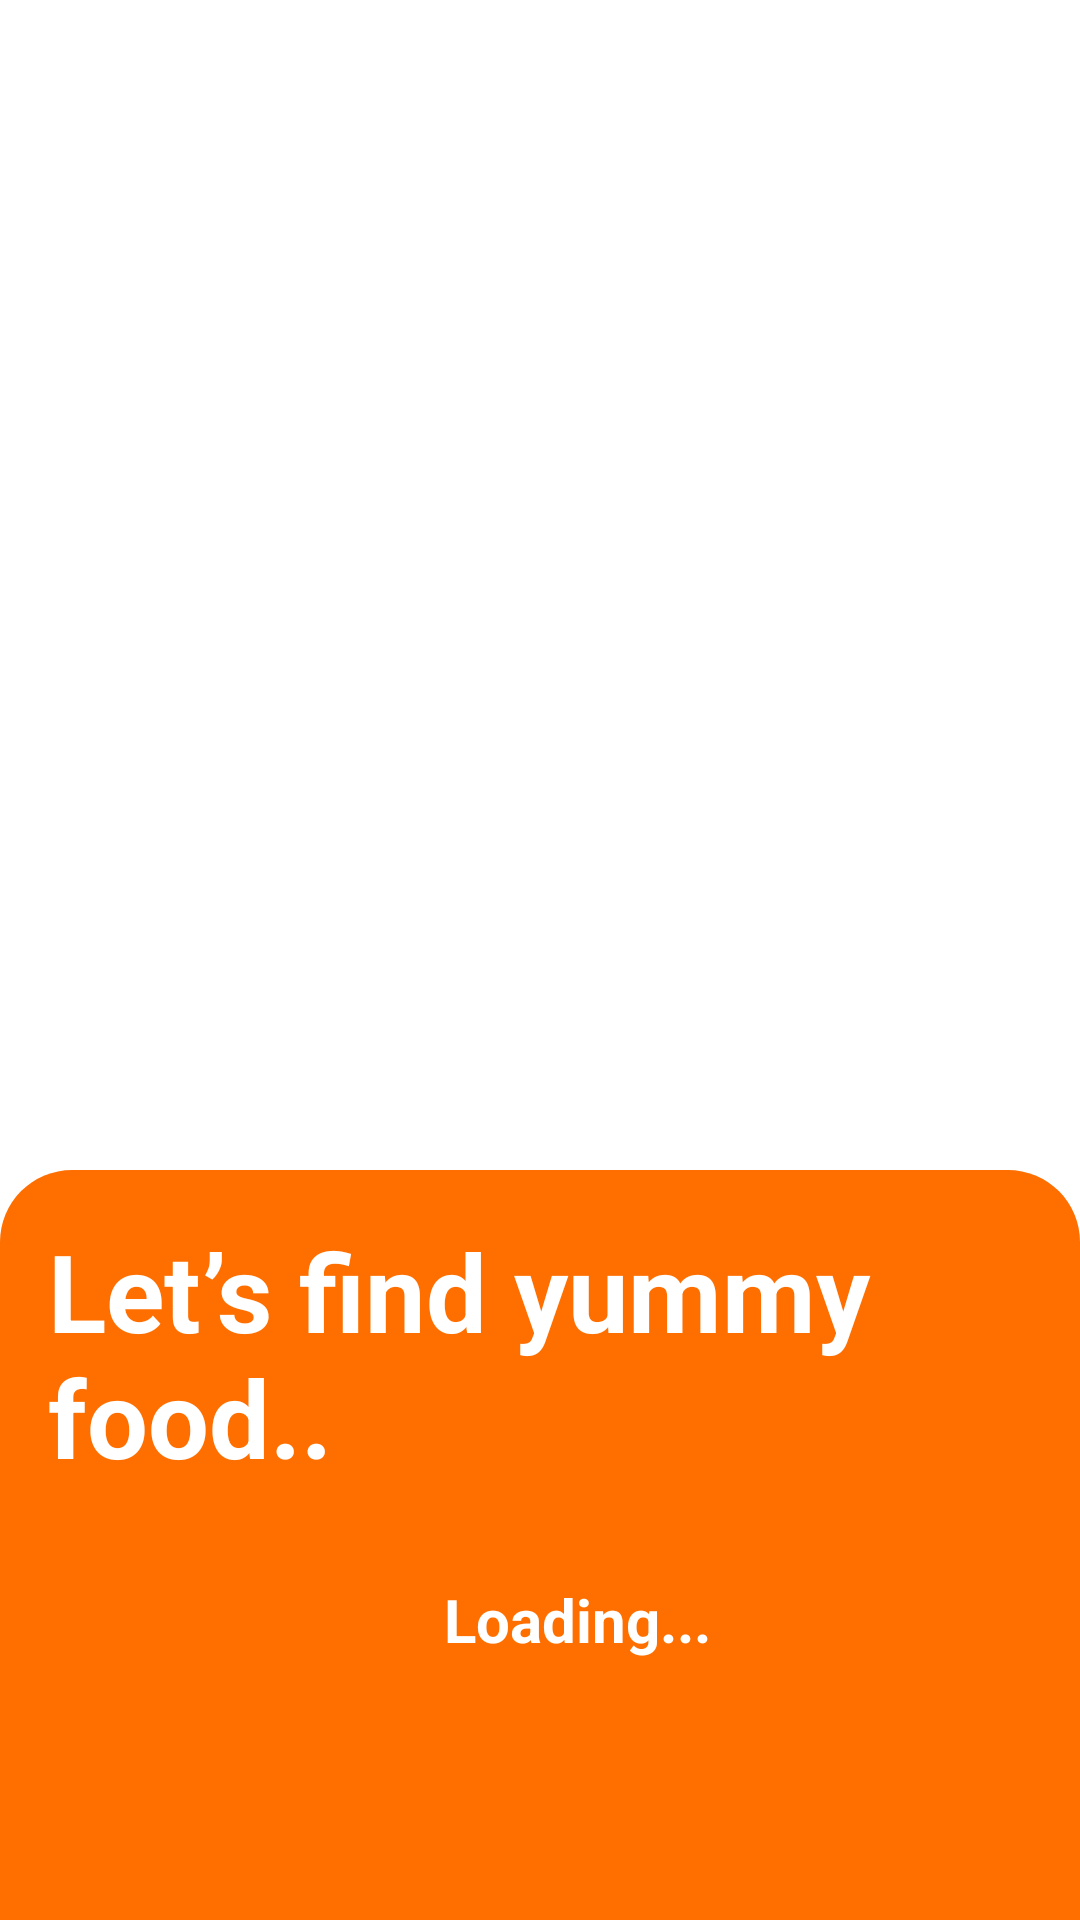

The Android layout XML behind this screen, and the referenced resources:
<!-- AndroidManifest.xml: application theme Theme.MovieApp -->
<!-- res/layout/fragment_splash_screen.xml -->
<?xml version="1.0" encoding="utf-8"?>
<androidx.constraintlayout.widget.ConstraintLayout
    xmlns:android="http://schemas.android.com/apk/res/android"
    xmlns:tools="http://schemas.android.com/tools"
    android:layout_width="match_parent"
    android:layout_height="match_parent"
    android:background="@color/white"
    xmlns:app="http://schemas.android.com/apk/res-auto"
    tools:context=".SplashScreenFragment">

    <ImageView
        android:layout_width="match_parent"
        android:layout_height="0dp"
        android:scaleType="centerCrop"
        android:src="@drawable/user_female"
        app:layout_constraintBottom_toTopOf="@+id/constraintLayout"
        app:layout_constraintEnd_toEndOf="parent"
        app:layout_constraintHorizontal_bias="0.0"
        app:layout_constraintStart_toStartOf="parent"
        app:layout_constraintTop_toTopOf="parent"
        app:layout_constraintVertical_bias="1.0" />

    <androidx.constraintlayout.widget.ConstraintLayout
        android:id="@+id/constraintLayout"
        android:layout_width="match_parent"
        android:layout_height="250dp"
        android:background="@drawable/corner_rounded"
        app:layout_constraintBottom_toBottomOf="parent"
        tools:layout_editor_absoluteX="334dp">

        <TextView
            android:id="@+id/tvMeal"
            android:layout_width="wrap_content"
            android:layout_height="wrap_content"
            android:layout_marginStart="16dp"
            android:layout_marginTop="16dp"
            android:text="Let’s find yummy food.. "
            android:textColor="@android:color/white"
            android:textSize="36sp"
            android:textStyle="bold"
            app:layout_constraintStart_toStartOf="parent"
            app:layout_constraintTop_toTopOf="parent" />


        <TextView
            android:layout_width="wrap_content"
            android:layout_height="wrap_content"
            android:layout_centerHorizontal="true"
            android:paddingLeft="25dp"
            android:layout_marginTop="30dp"
            android:text="Loading..."
            android:textColor="@color/white"
            android:textSize="20sp"
            android:textStyle="bold"
            app:layout_constraintEnd_toEndOf="parent"
            app:layout_constraintStart_toStartOf="parent"
            app:layout_constraintTop_toBottomOf="@+id/tvMeal"
            tools:ignore="MissingConstraints" />




    </androidx.constraintlayout.widget.ConstraintLayout>

</androidx.constraintlayout.widget.ConstraintLayout>
<!-- resources referenced by this layout -->
<resources>
  <color name="white">#FFFFFFFF</color>
  <!-- drawable corner_rounded (drawable-v24) -->
  <?xml version="1.0" encoding="utf-8"?>
  <shape xmlns:android="http://schemas.android.com/apk/res/android"
      android:shape="rectangle">
  
      <solid android:color="#ff6f00"/>
      <corners android:topLeftRadius="24dp"
          android:topRightRadius="24dp"/>
  
  </shape>
  <style name="Theme.MovieApp" parent="Theme.MaterialComponents.DayNight.NoActionBar">
          
          <item name="colorPrimary">@color/black</item>
          <item name="colorPrimaryVariant">@color/purple_500</item>
          <item name="colorOnPrimary">@color/purple_500</item>
          
          <item name="colorSecondary">@color/teal_200</item>
          <item name="colorSecondaryVariant">@color/teal_700</item>
          <item name="colorOnSecondary">@color/black</item>
          
          <item name="android:statusBarColor" tools:targetApi="l">?attr/colorPrimaryVariant</item>
          
      </style>
  <color name="black">#FF000000</color>
  <color name="purple_500">#FFFFFF</color>
  <color name="teal_200">#FF9800</color>
  <color name="teal_700">#FF018786</color>
</resources>
